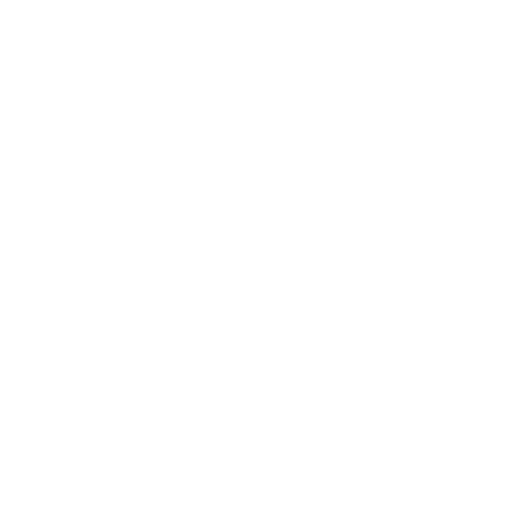
t = 0.00 s
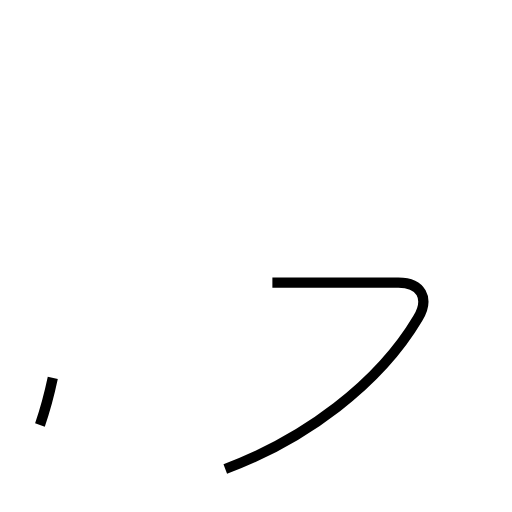
t = 1.40 s
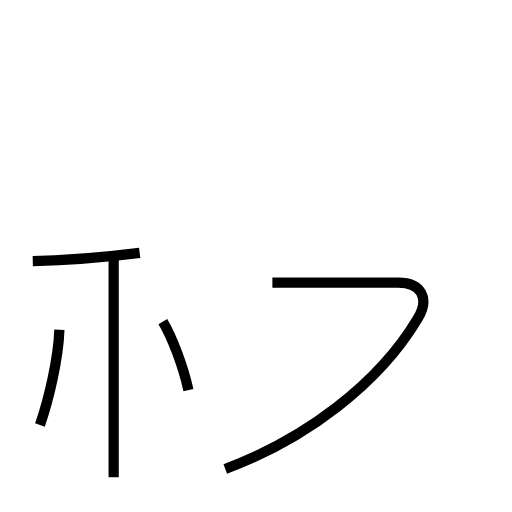
t = 2.71 s
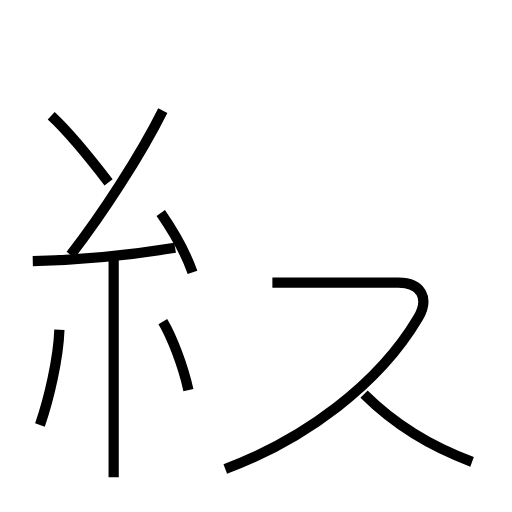
t = 4.14 s
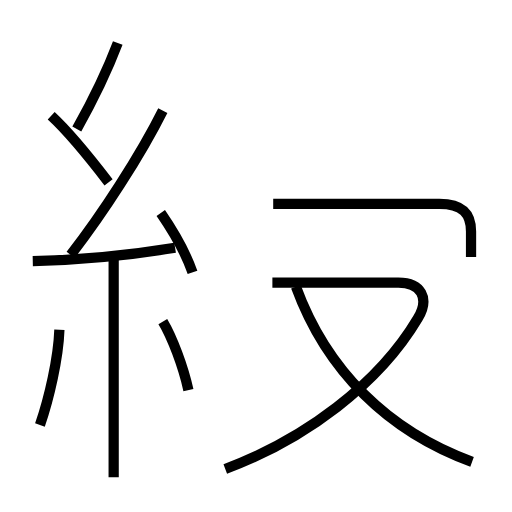
t = 5.50 s
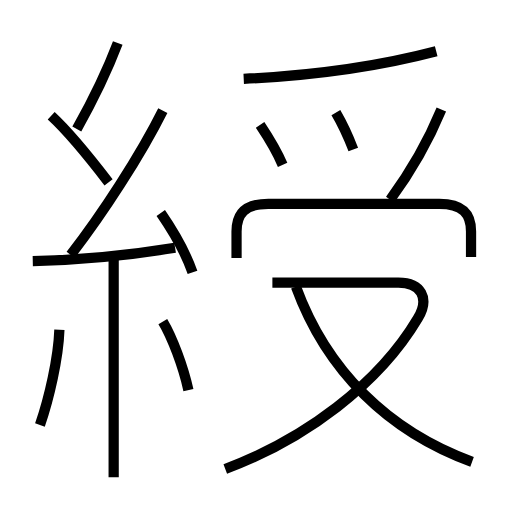
t = 6.87 s

The animated SVG that drew these frames (rendered in a browser with its animation timeline set to each time). Animation: 15 SMIL elements (animate=15); one cycle of 6.87 s.

<?xml version='1.0' encoding='utf-8'?>
<svg viewBox="0.0 -6.0 50.0 50.0" version="1.1" xmlns="http://www.w3.org/2000/svg"><rect x="-1000" y="-1000" width="2000" height="2000" stroke="white" fill="white" /><g style="fill:none;stroke:#000000;stroke-width:1"><path d="M 22.0 1.8 C 29.8 -1.1 37.0 -6.5 40.8 -12.9 C 42.0 -14.9 41.1 -16.4 38.9 -16.4 L 26.6 -16.4 " transform="translate(0.0 38.0)" stroke-dasharray="41.7977279885012" stroke-dashoffset="41.7977279885012"><animate attributeName="stroke-dashoffset" from="41.7977279885012" to="0" dur="1.253931839655036s" begin="0s; anim_end.end" fill="freeze" id="anim0" /></path><path d="M 3.9 -2.5 C 4.8 -5.1 5.7 -9.0 5.8 -11.8 " transform="translate(0.0 38.0)" stroke-dasharray="9.520643353763537" stroke-dashoffset="9.520643353763537"><animate attributeName="stroke-dashoffset" from="9.520643353763537" to="0" dur="0.28561930061290614s" begin="anim0.end" fill="freeze" id="anim1" /></path><path d="M 11.1 2.6 L 11.1 -18.6 " transform="translate(0.0 38.0)" stroke-dasharray="21.200000000000003" stroke-dashoffset="21.200000000000003"><animate attributeName="stroke-dashoffset" from="21.200000000000003" to="0" dur="0.636s" begin="anim1.end" fill="freeze" id="anim2" /></path><path d="M 18.4 -5.9 C 17.9 -8.2 16.8 -11.1 15.9 -12.6 " transform="translate(0.0 38.0)" stroke-dasharray="7.175355733953295" stroke-dashoffset="7.175355733953295"><animate attributeName="stroke-dashoffset" from="7.175355733953295" to="0" dur="0.21526067201859886s" begin="anim2.end" fill="freeze" id="anim3" /></path><path d="M 3.2 -18.5 C 7.7 -18.6 12.8 -19.1 17.1 -19.8 " transform="translate(0.0 38.0)" stroke-dasharray="13.971064788419104" stroke-dashoffset="13.971064788419104"><animate attributeName="stroke-dashoffset" from="13.971064788419104" to="0" dur="0.4191319436525731s" begin="anim3.end" fill="freeze" id="anim4" /></path><path d="M 10.6 -26.2 C 8.3 -29.2 6.3 -31.5 5.0 -32.7 " transform="translate(0.0 38.0)" stroke-dasharray="8.587913674440863" stroke-dashoffset="8.587913674440863"><animate attributeName="stroke-dashoffset" from="8.587913674440863" to="0" dur="0.2576374102332259s" begin="anim4.end" fill="freeze" id="anim5" /></path><path d="M 18.8 -17.4 C 18.1 -19.4 16.8 -21.6 15.7 -23.2 " transform="translate(0.0 38.0)" stroke-dasharray="6.594044494293693" stroke-dashoffset="6.594044494293693"><animate attributeName="stroke-dashoffset" from="6.594044494293693" to="0" dur="0.19782133482881079s" begin="anim5.end" fill="freeze" id="anim6" /></path><path d="M 6.9 -19.1 C 10.0 -23.1 13.7 -28.8 15.9 -33.2 " transform="translate(0.0 38.0)" stroke-dasharray="16.74982455137213" stroke-dashoffset="16.74982455137213"><animate attributeName="stroke-dashoffset" from="16.74982455137213" to="0" dur="0.5024947365411638s" begin="anim6.end" fill="freeze" id="anim7" /></path><path d="M 46.1 1.1 C 37.9 -1.9 31.9 -7.8 28.9 -16.0 " transform="translate(0.0 38.0)" stroke-dasharray="25.07195841003656" stroke-dashoffset="25.07195841003656"><animate attributeName="stroke-dashoffset" from="25.07195841003656" to="0" dur="0.7521587523010969s" begin="anim7.end" fill="freeze" id="anim8" /></path><path d="M 7.5 -31.4 C 8.9 -33.9 10.4 -36.9 11.5 -39.8 " transform="translate(0.0 38.0)" stroke-dasharray="9.311865056705793" stroke-dashoffset="9.311865056705793"><animate attributeName="stroke-dashoffset" from="9.311865056705793" to="0" dur="0.2793559517011738s" begin="anim8.end" fill="freeze" id="anim9" /></path><path d="M 46.0 -18.9 L 46.0 -21.4 C 46.0 -23.1 45.2 -24.1 42.9 -24.1 L 26.2 -24.1 C 23.9 -24.1 23.1 -23.1 23.1 -21.4 L 23.1 -18.8 " transform="translate(0.0 38.0)" stroke-dasharray="31.28017017064144" stroke-dashoffset="31.28017017064144"><animate attributeName="stroke-dashoffset" from="31.28017017064144" to="0" dur="0.9384051051192431s" begin="anim9.end" fill="freeze" id="anim10" /></path><path d="M 27.6 -27.9 C 27.0 -29.3 26.2 -30.6 25.4 -31.8 " transform="translate(0.0 38.0)" stroke-dasharray="4.484103420469982" stroke-dashoffset="4.484103420469982"><animate attributeName="stroke-dashoffset" from="4.484103420469982" to="0" dur="0.13452310261409944s" begin="anim10.end" fill="freeze" id="anim11" /></path><path d="M 34.5 -29.4 C 34.0 -30.7 33.5 -31.8 32.8 -33.0 " transform="translate(0.0 38.0)" stroke-dasharray="3.985844694263788" stroke-dashoffset="3.985844694263788"><animate attributeName="stroke-dashoffset" from="3.985844694263788" to="0" dur="0.11957534082791363s" begin="anim11.end" fill="freeze" id="anim12" /></path><path d="M 38.1 -24.5 C 40.4 -27.6 41.9 -30.4 43.1 -33.3 " transform="translate(0.0 38.0)" stroke-dasharray="10.148248527417692" stroke-dashoffset="10.148248527417692"><animate attributeName="stroke-dashoffset" from="10.148248527417692" to="0" dur="0.30444745582253074s" begin="anim12.end" fill="freeze" id="anim13" /></path><path d="M 23.8 -36.3 C 30.0 -36.6 36.9 -37.5 42.6 -39.0" transform="translate(0.0 38.0)" stroke-dasharray="19.02493746989176" stroke-dashoffset="19.02493746989176"><animate attributeName="stroke-dashoffset" from="19.02493746989176" to="0" dur="0.5707481240967528s" begin="anim13.end" fill="freeze" id="anim_end" /></path></g></svg>
